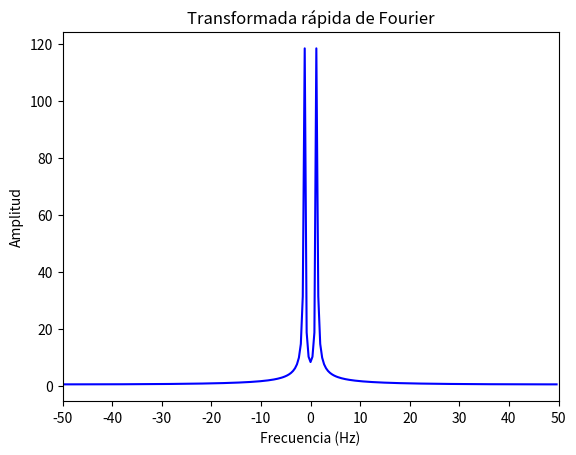
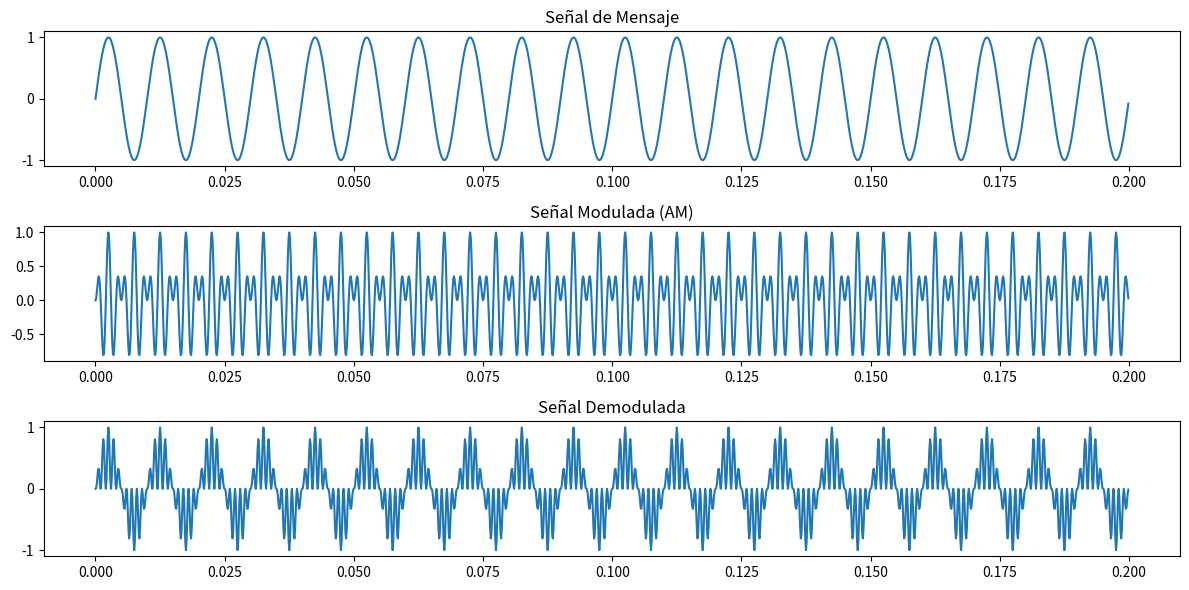

Python code for these plots, in order:
import numpy as np
import scipy.io.wavfile as wavfile
import matplotlib.pyplot as plt
from scipy.fftpack import fft, fftshift
    
# ------------------------------ Inicio Funcionalidad ----------------------------

# Función para la creación de la gráfica FFT
def ffTransform(audioSignal):
    X = fftshift(fft(audioSignal, NFFT))
    fig1, ax = plt.subplots(nrows=1, ncols=1)
    fVals=np.arange(start = -NFFT/2,stop = NFFT/2)*signalFrequency/NFFT
    ax.plot(fVals,np.abs(X),'b')
    ax.set_title('Transformada rápida de Fourier')
    ax.set_xlabel('Frecuencia (Hz)')         
    ax.set_ylabel('Amplitud')
    ax.set_xlim(-50, 50)
    ax.set_xticks(np.arange(-50, 50+10, 10))

# Función para realizar la modulación AM
def modulationAM(signal, carrierFrequency, sampleRate):
    timeVector = np.arange(len(signal)) / sampleRate
    carrier = np.sin(2 * np.pi * carrierFrequency * timeVector)
    modulatedSignal = signal * carrier
    return modulatedSignal

# Función para realizar la demodulación AM
def am_demodulation(modulatedSignal, carrierFrequency, sampleRate):
    timeVector = np.arange(len(modulatedSignal)) / sampleRate
    carrier = np.sin(2 * np.pi * carrierFrequency * timeVector)
    demodulatedSignal = modulatedSignal * carrier
    return demodulatedSignal

#------------------------------ Fin Funcionalidad ---------------------------

# Ejemplo con una señal senoidal
signalFrequency = 100  # Frecuencia de la señal (Hz)
signalAmplitude = 1.0 # Amplitud de la señal

# Tiempo de muestreo
sampleRate = 8000 # Total de Muestras por segundo
tiempoMuestreo = 1 / sampleRate  # Intervalo de tiempo entre muestras
tiempoTotal = 0.2  # Duración total de la señal
NFFT = 256

# Generar la señal de mensaje (una onda senoidal)
t = np.arange(0, tiempoTotal, 1 / sampleRate)

audioSignal = signalAmplitude * np.sin(2 * np.pi * signalFrequency * t)

# Parámetros de la señal portadora
carrierFrequency = 500  # Frecuencia de la portadora en Hz

# Parámetros para la modulación AM
modulatedSignal = modulationAM(audioSignal, carrierFrequency, sampleRate) # Modular la señal de audio
demodulatedSignal = am_demodulation(modulatedSignal, carrierFrequency, sampleRate) # Demodular la señal modulada
ffTransform(audioSignal)

# Graficar las señales moduladas
plt.figure(figsize=(12, 6))

plt.subplot(3, 1, 1)
plt.plot(t, audioSignal)
plt.title('Señal de Mensaje')

plt.subplot(3, 1, 2)
plt.plot(t, modulatedSignal)
plt.title('Señal Modulada (AM)')

plt.subplot(3, 1, 3)
plt.plot(t, demodulatedSignal)
plt.title('Señal Demodulada')

plt.tight_layout()
plt.show()